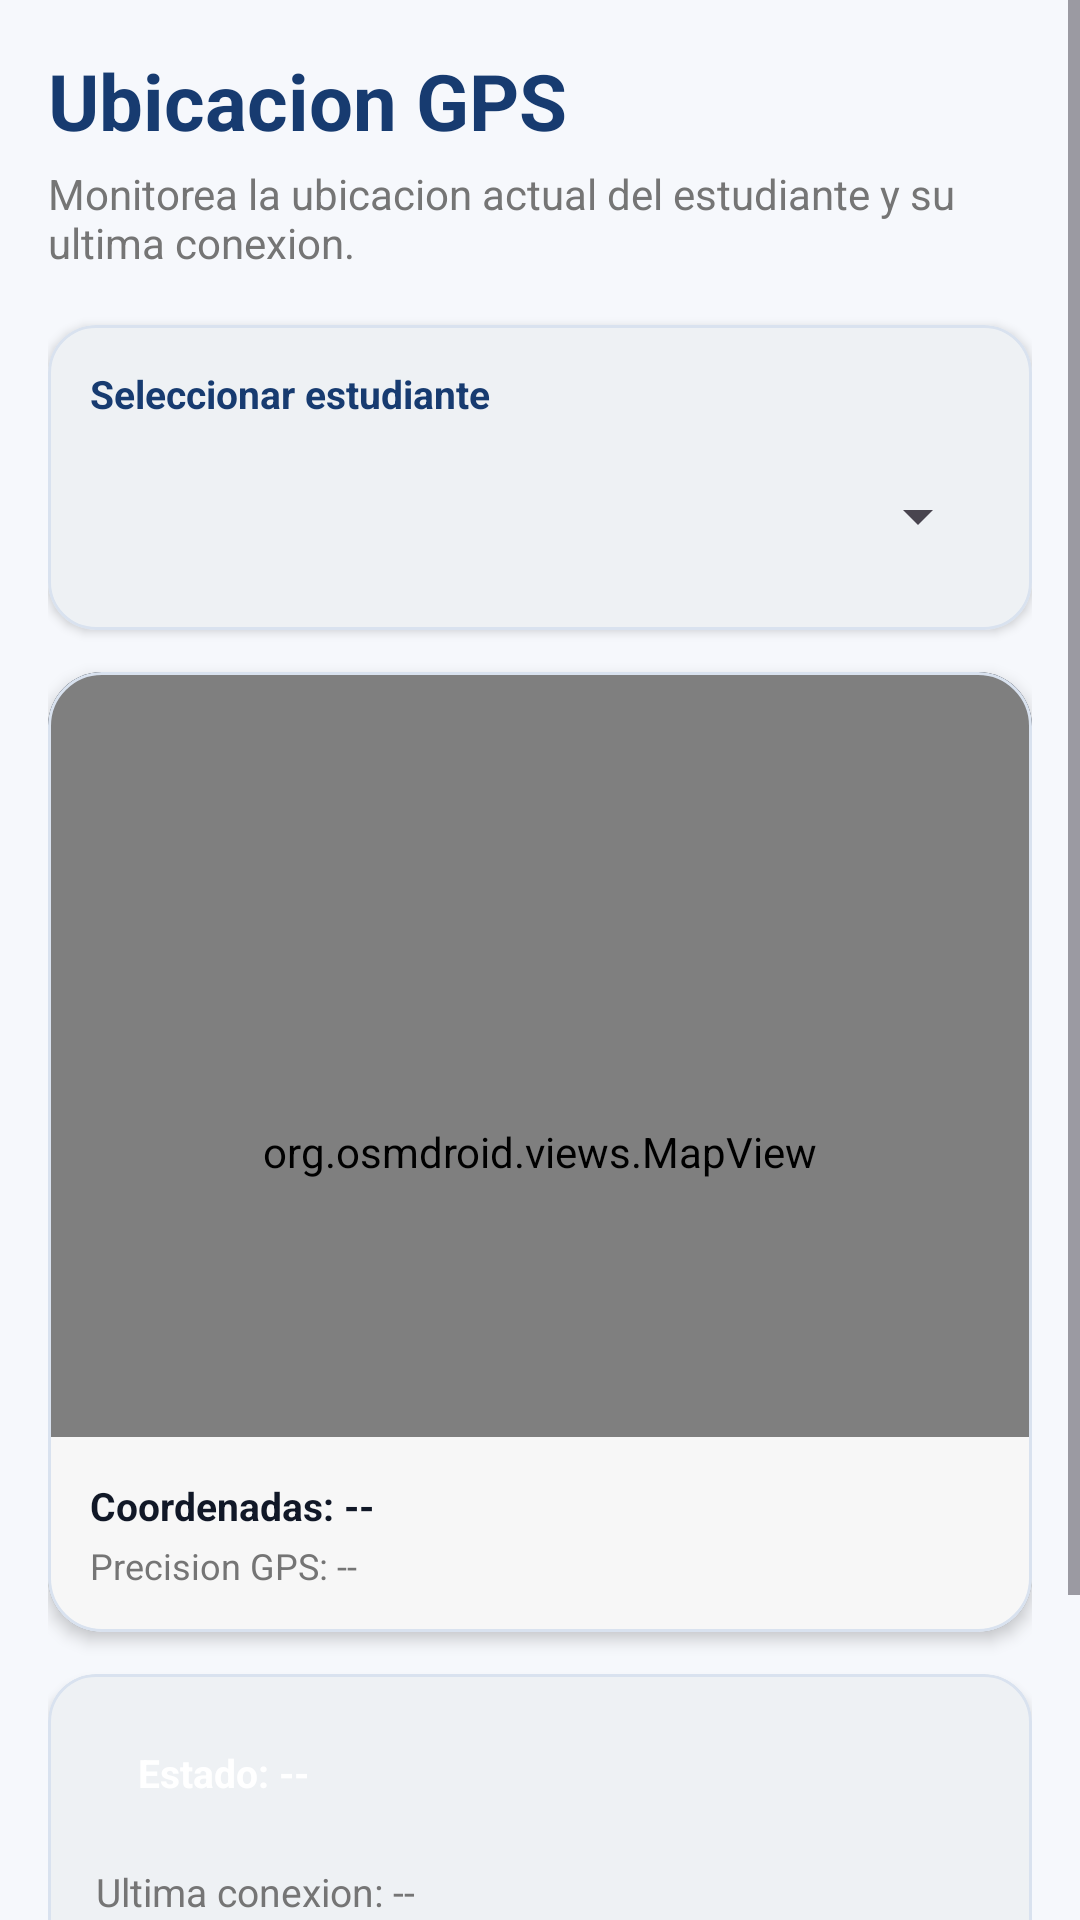

The Android layout XML behind this screen, and the referenced resources:
<!-- AndroidManifest.xml: application theme Theme.IEPContinental -->
<!-- res/layout/fragment_children_location.xml -->
<?xml version="1.0" encoding="utf-8"?>
<ScrollView xmlns:android="http://schemas.android.com/apk/res/android"
    xmlns:app="http://schemas.android.com/apk/res-auto"
    android:layout_width="match_parent"
    android:layout_height="match_parent"
    android:background="@color/background"
    android:fillViewport="true">

    <LinearLayout
        android:layout_width="match_parent"
        android:layout_height="wrap_content"
        android:orientation="vertical"
        android:padding="16dp">

        <TextView
            android:layout_width="wrap_content"
            android:layout_height="wrap_content"
            android:text="Ubicacion GPS"
            android:textColor="@color/primary"
            android:textSize="26sp"
            android:textStyle="bold" />

        <TextView
            android:layout_width="match_parent"
            android:layout_height="wrap_content"
            android:layout_marginTop="4dp"
            android:text="Monitorea la ubicacion actual del estudiante y su ultima conexion."
            android:textColor="@color/text_secondary"
            android:textSize="14sp" />

        <com.google.android.material.card.MaterialCardView
            android:layout_width="match_parent"
            android:layout_height="wrap_content"
            android:layout_marginTop="18dp"
            app:cardBackgroundColor="@android:color/white"
            app:cardCornerRadius="16dp"
            app:cardElevation="2dp"
            app:strokeColor="@color/card_stroke"
            app:strokeWidth="1dp">

            <LinearLayout
                android:layout_width="match_parent"
                android:layout_height="wrap_content"
                android:orientation="vertical"
                android:padding="14dp">

                <TextView
                    android:layout_width="wrap_content"
                    android:layout_height="wrap_content"
                    android:text="Seleccionar estudiante"
                    android:textColor="@color/primary"
                    android:textSize="13sp"
                    android:textStyle="bold" />

                <Spinner
                    android:id="@+id/spinnerChild"
                    android:layout_width="match_parent"
                    android:layout_height="48dp"
                    android:layout_marginTop="8dp" />
            </LinearLayout>
        </com.google.android.material.card.MaterialCardView>

        <com.google.android.material.card.MaterialCardView
            android:layout_width="match_parent"
            android:layout_height="320dp"
            android:layout_marginTop="14dp"
            app:cardBackgroundColor="@color/navy_soft"
            app:cardCornerRadius="18dp"
            app:cardElevation="3dp"
            app:strokeColor="@color/card_stroke"
            app:strokeWidth="1dp">

            <FrameLayout
                android:id="@+id/mapContainer"
                android:layout_width="match_parent"
                android:layout_height="match_parent">

                <org.osmdroid.views.MapView
                    android:id="@+id/map"
                    android:layout_width="match_parent"
                    android:layout_height="match_parent" />

                <LinearLayout
                    android:layout_width="match_parent"
                    android:layout_height="wrap_content"
                    android:layout_gravity="bottom"
                    android:background="#EFFFFFFF"
                    android:orientation="vertical"
                    android:padding="14dp">

                    <TextView
                        android:id="@+id/tvChildCoordinates"
                        android:layout_width="wrap_content"
                        android:layout_height="wrap_content"
                        android:text="Coordenadas: --"
                        android:textColor="@color/ink"
                        android:textSize="13sp"
                        android:textStyle="bold" />

                    <TextView
                        android:id="@+id/tvChildAccuracy"
                        android:layout_width="wrap_content"
                        android:layout_height="wrap_content"
                        android:layout_marginTop="3dp"
                        android:text="Precision GPS: --"
                        android:textColor="@color/text_secondary"
                        android:textSize="12sp" />
                </LinearLayout>
            </FrameLayout>
        </com.google.android.material.card.MaterialCardView>

        <com.google.android.material.card.MaterialCardView
            android:layout_width="match_parent"
            android:layout_height="wrap_content"
            android:layout_marginTop="14dp"
            app:cardBackgroundColor="@android:color/white"
            app:cardCornerRadius="16dp"
            app:cardElevation="2dp"
            app:strokeColor="@color/card_stroke"
            app:strokeWidth="1dp">

            <LinearLayout
                android:layout_width="match_parent"
                android:layout_height="wrap_content"
                android:orientation="vertical"
                android:padding="16dp">

                <TextView
                    android:id="@+id/tvChildStatus"
                    android:layout_width="wrap_content"
                    android:layout_height="wrap_content"
                    android:background="@drawable/bg_pill_blue"
                    android:paddingStart="14dp"
                    android:paddingTop="8dp"
                    android:paddingEnd="14dp"
                    android:paddingBottom="8dp"
                    android:text="Estado: --"
                    android:textColor="@android:color/white"
                    android:textSize="13sp"
                    android:textStyle="bold" />

                <TextView
                    android:id="@+id/tvChildLastSeen"
                    android:layout_width="wrap_content"
                    android:layout_height="wrap_content"
                    android:layout_marginTop="14dp"
                    android:text="Ultima conexion: --"
                    android:textColor="@color/text_secondary"
                    android:textSize="13sp" />

                <TextView
                    android:id="@+id/tvChildSafety"
                    android:layout_width="match_parent"
                    android:layout_height="wrap_content"
                    android:layout_marginTop="8dp"
                    android:text="Semaforo GPS: esperando ubicacion"
                    android:textColor="@color/primary"
                    android:textSize="14sp"
                    android:textStyle="bold" />
            </LinearLayout>
        </com.google.android.material.card.MaterialCardView>

        <com.google.android.material.button.MaterialButton
            android:id="@+id/btnRefreshChildLocation"
            android:layout_width="match_parent"
            android:layout_height="56dp"
            android:layout_marginTop="16dp"
            android:text="Actualizar ubicacion"
            android:textAllCaps="false"
            android:textColor="@color/primary"
            android:textStyle="bold"
            app:backgroundTint="@color/secondary"
            app:cornerRadius="14dp"
            app:icon="@drawable/ic_location"
            app:iconTint="@color/primary" />

        <com.google.android.material.button.MaterialButton
            android:id="@+id/btnOpenGoogleMaps"
            android:layout_width="match_parent"
            android:layout_height="56dp"
            android:layout_marginTop="8dp"
            android:text="Ver en Google Maps"
            android:textAllCaps="false"
            android:textColor="@android:color/white"
            android:textStyle="bold"
            android:visibility="gone"
            app:backgroundTint="@color/primary"
            app:cornerRadius="14dp"
            app:icon="@drawable/ic_map"
            app:iconTint="@android:color/white" />
    </LinearLayout>
</ScrollView>
<!-- resources referenced by this layout -->
<resources>
  <color name="background">#F6F8FC</color>
  <color name="card_stroke">#D9E2EF</color>
  <color name="ink">#111827</color>
  <color name="navy_soft">#264C83</color>
  <color name="primary">#173B70</color>
  <color name="secondary">#FFC31A</color>
  <color name="text_secondary">#757575</color>
  <!-- drawable ic_location (drawable) -->
  <?xml version="1.0" encoding="utf-8"?>
  <vector xmlns:android="http://schemas.android.com/apk/res/android"
      android:width="24dp" android:height="24dp" android:viewportWidth="24" android:viewportHeight="24">
      <path android:fillColor="@color/text_secondary"
          android:pathData="M12,2C8.13,2 5,5.13 5,9c0,5.25 7,13 7,13s7,-7.75 7,-13c0,-3.87 -3.13,-7 -7,-7zM12,11.5A2.5,2.5 0,1 1,12,6.5A2.5,2.5 0,0 1,12,11.5z"/>
  </vector>
  <!-- drawable ic_map (drawable) -->
  <?xml version="1.0" encoding="utf-8"?>
  <vector xmlns:android="http://schemas.android.com/apk/res/android"
      android:width="24dp" android:height="24dp" android:viewportWidth="24" android:viewportHeight="24">
      <path android:fillColor="@color/text_secondary"
          android:pathData="M20.5,3l-0.16,0.03L15,5.1 9,3 3.36,4.9c-0.21,0.07 -0.36,0.25 -0.36,0.48V20.5c0,0.28 0.22,0.5 0.5,0.5l0.16,-0.03L9,18.9l6,2.1 5.64,-1.9c0.21,-0.07 0.36,-0.25 0.36,-0.48V3.5c0,-0.28 -0.22,-0.5 -0.5,-0.5zM15,19l-6,-2.11V5l6,2.11V19z"/>
  </vector>
  <style name="Theme.IEPContinental" parent="Theme.Material3.Light.NoActionBar">
          <item name="colorPrimary">@color/primary</item>
          <item name="colorPrimaryDark">@color/primary_dark</item>
          <item name="colorAccent">@color/secondary</item>
          <item name="colorOnPrimary">@color/text_on_primary</item>
          <item name="colorSecondary">@color/secondary</item>
          <item name="colorOnSecondary">@color/text_on_secondary</item>
          <item name="android:colorBackground">@color/background</item>
          <item name="colorSurface">@color/surface</item>
          <item name="colorError">@color/error</item>
          <item name="android:statusBarColor">@color/primary_dark</item>
          <item name="android:navigationBarColor">@color/surface</item>
      </style>
  <color name="primary_dark">#0B2346</color>
  <color name="text_on_primary">#FFFFFF</color>
  <color name="text_on_secondary">#FFFFFF</color>
  <color name="surface">#FFFFFF</color>
  <color name="error">#F44336</color>
</resources>
